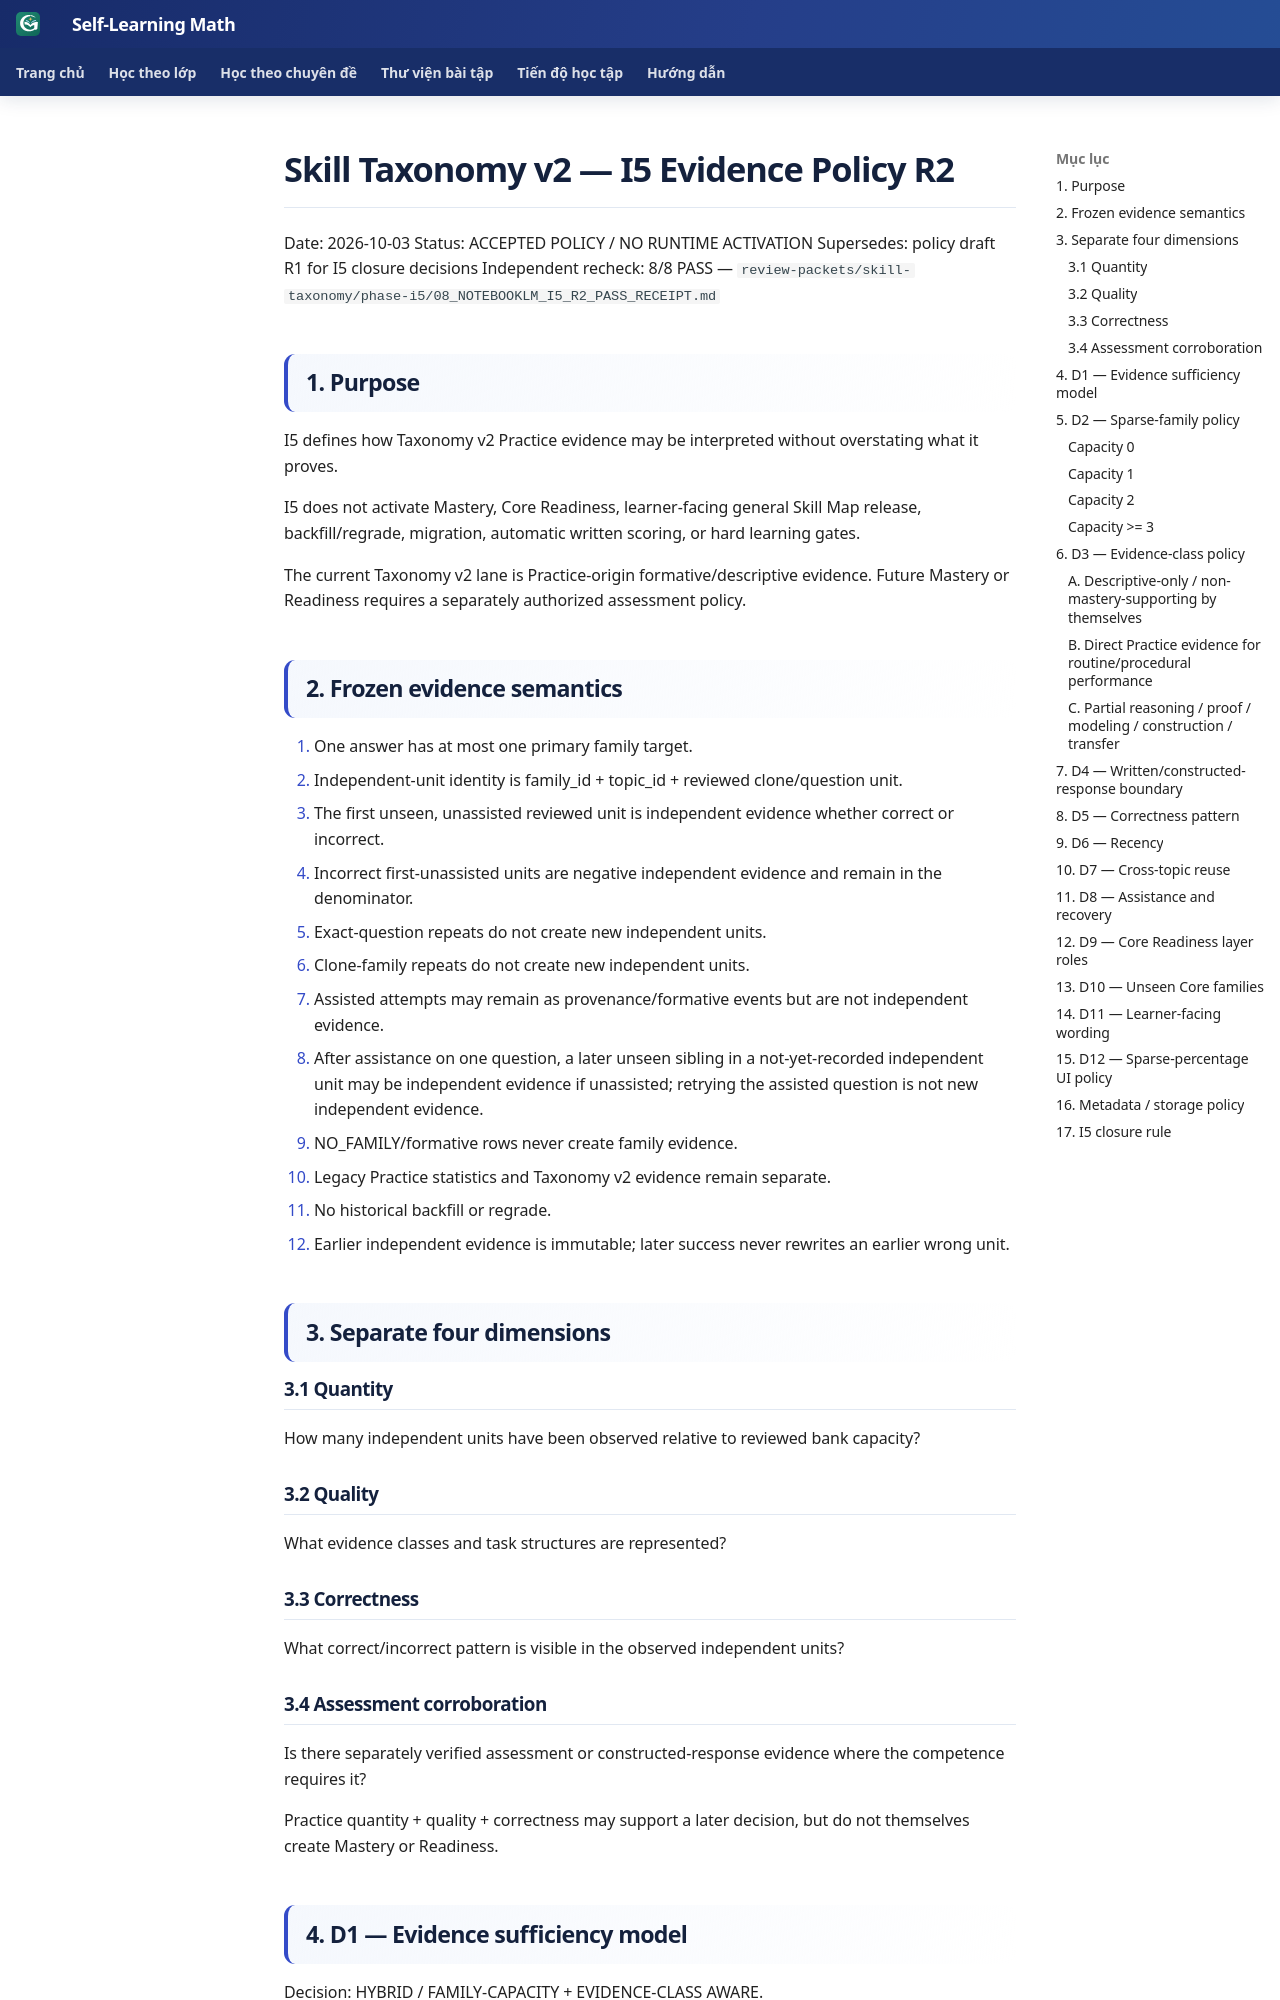

repository: TMA2015/roadmap-toan-thcs · page: roadmap/skill-taxonomy-v2-evidence-policy-r2/index.html · generator: mkdocs

# Skill Taxonomy v2 — I5 Evidence Policy R2

Date: 2026-10-03
Status: ACCEPTED POLICY / NO RUNTIME ACTIVATION
Supersedes: policy draft R1 for I5 closure decisions
Independent recheck: 8/8 PASS — `review-packets/skill-taxonomy/phase-i5/08_NOTEBOOKLM_I5_R2_PASS_RECEIPT.md`

## 1. Purpose

I5 defines how Taxonomy v2 Practice evidence may be interpreted without overstating what it proves.

I5 does not activate Mastery, Core Readiness, learner-facing general Skill Map release, backfill/regrade, migration, automatic written scoring, or hard learning gates.

The current Taxonomy v2 lane is Practice-origin formative/descriptive evidence. Future Mastery or Readiness requires a separately authorized assessment policy.

## 2. Frozen evidence semantics

1. One answer has at most one primary family target.
2. Independent-unit identity is family_id + topic_id + reviewed clone/question unit.
3. The first unseen, unassisted reviewed unit is independent evidence whether correct or incorrect.
4. Incorrect first-unassisted units are negative independent evidence and remain in the denominator.
5. Exact-question repeats do not create new independent units.
6. Clone-family repeats do not create new independent units.
7. Assisted attempts may remain as provenance/formative events but are not independent evidence.
8. After assistance on one question, a later unseen sibling in a not-yet-recorded independent unit may be independent evidence if unassisted; retrying the assisted question is not new independent evidence.
9. NO_FAMILY/formative rows never create family evidence.
10. Legacy Practice statistics and Taxonomy v2 evidence remain separate.
11. No historical backfill or regrade.
12. Earlier independent evidence is immutable; later success never rewrites an earlier wrong unit.

## 3. Separate four dimensions

### 3.1 Quantity
How many independent units have been observed relative to reviewed bank capacity?

### 3.2 Quality
What evidence classes and task structures are represented?

### 3.3 Correctness
What correct/incorrect pattern is visible in the observed independent units?

### 3.4 Assessment corroboration
Is there separately verified assessment or constructed-response evidence where the competence requires it?

Practice quantity + quality + correctness may support a later decision, but do not themselves create Mastery or Readiness.
